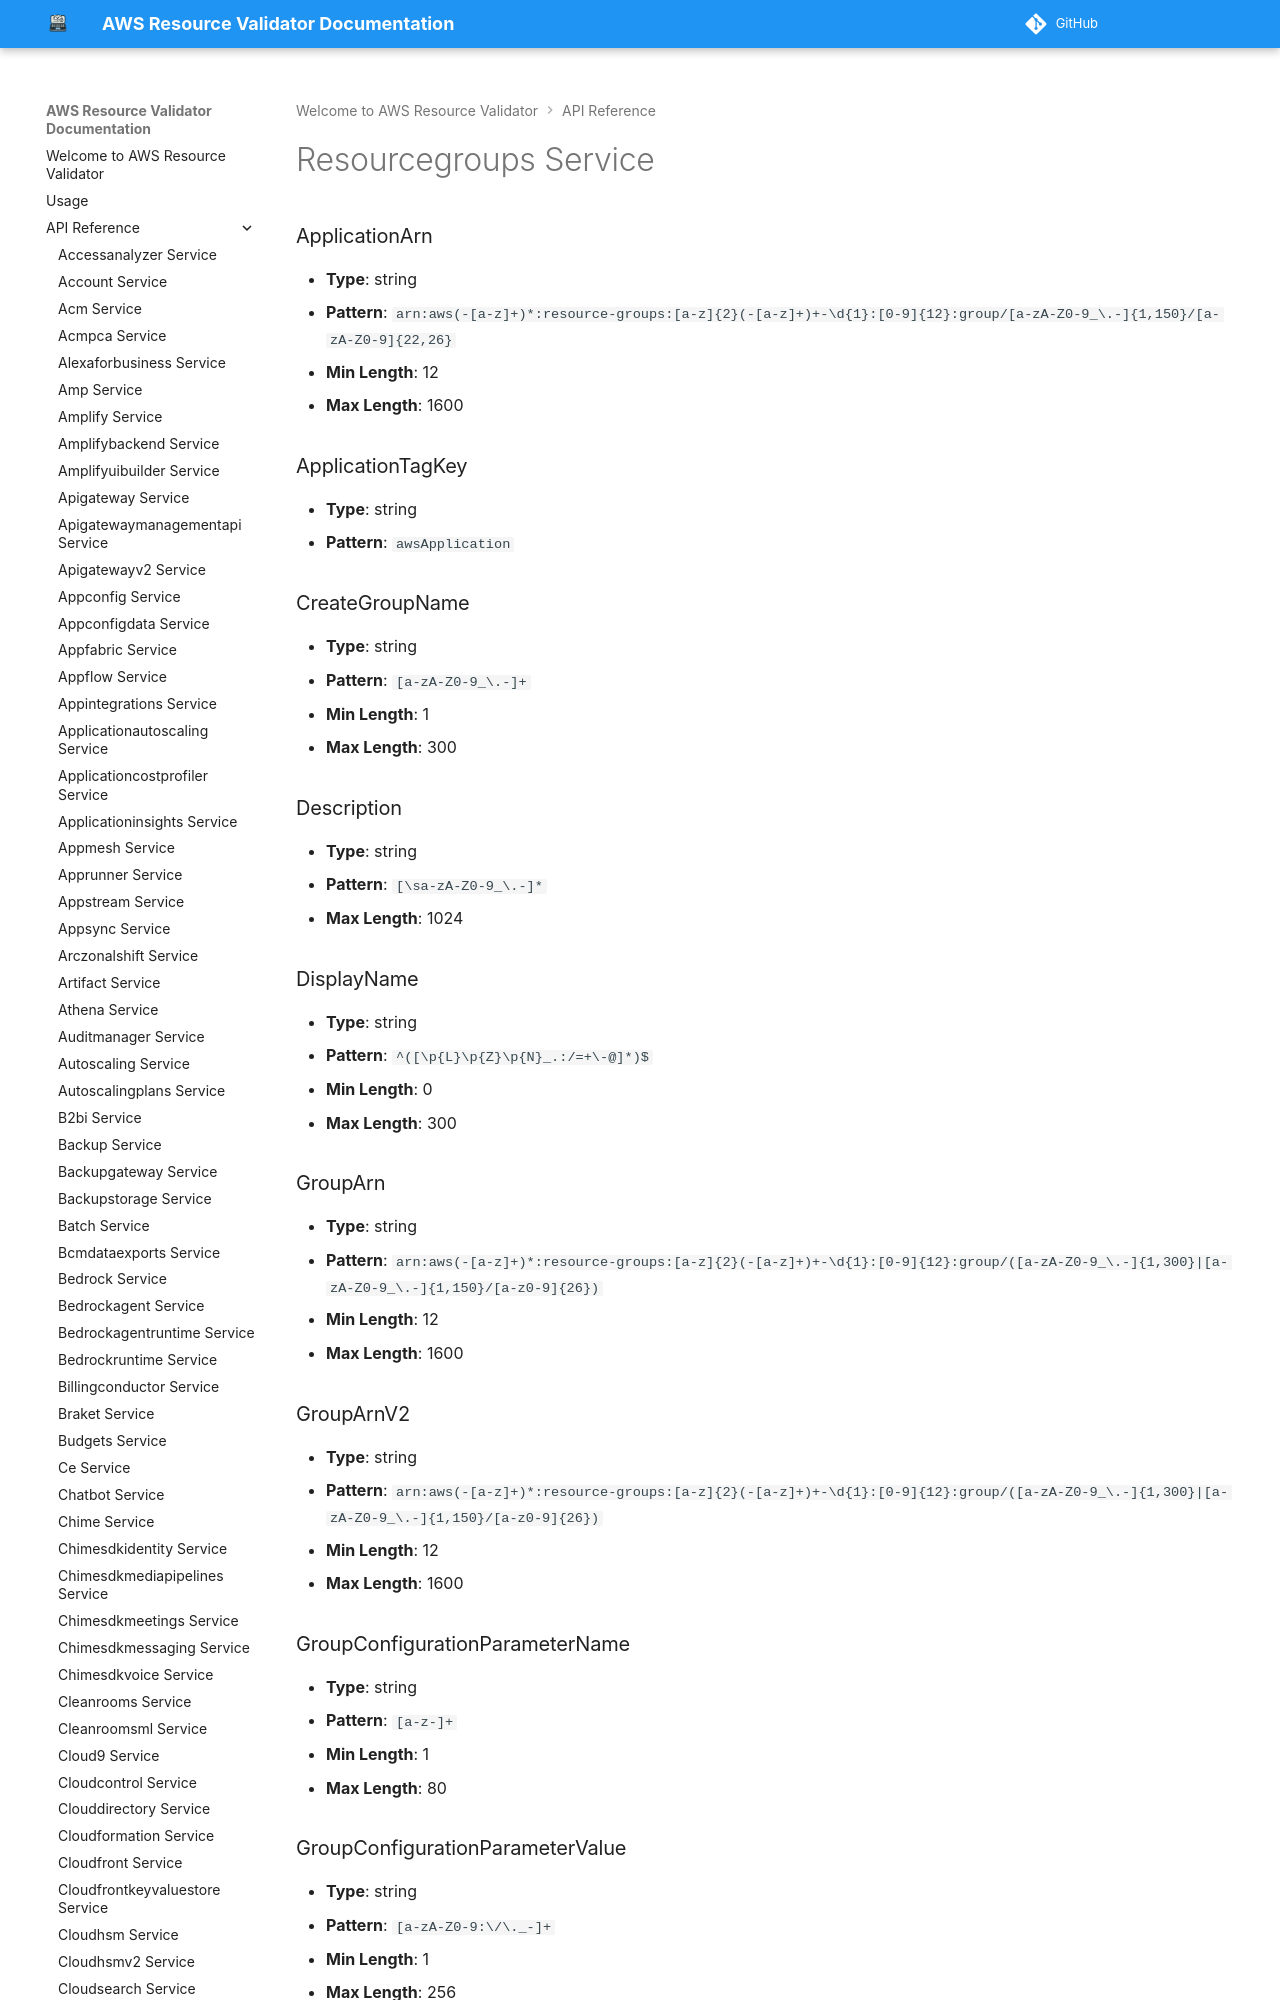

repository: CoreOxide/aws_resource_validator · page: api/resourcegroups/index.html · generator: mkdocs

# Resourcegroups Service

### ApplicationArn
- **Type**: string
- **Pattern**: `arn:aws(-[a-z]+)*:resource-groups:[a-z]{2}(-[a-z]+)+-\d{1}:[0-9]{12}:group/[a-zA-Z0-9_\.-]{1,150}/[a-zA-Z0-9]{22,26}`
- **Min Length**: 12
- **Max Length**: 1600

### ApplicationTagKey
- **Type**: string
- **Pattern**: `awsApplication`

### CreateGroupName
- **Type**: string
- **Pattern**: `[a-zA-Z0-9_\.-]+`
- **Min Length**: 1
- **Max Length**: 300

### Description
- **Type**: string
- **Pattern**: `[\sa-zA-Z0-9_\.-]*`
- **Max Length**: 1024

### DisplayName
- **Type**: string
- **Pattern**: `^([\p{L}\p{Z}\p{N}_.:/=+\-@]*)$`
- **Min Length**: 0
- **Max Length**: 300
